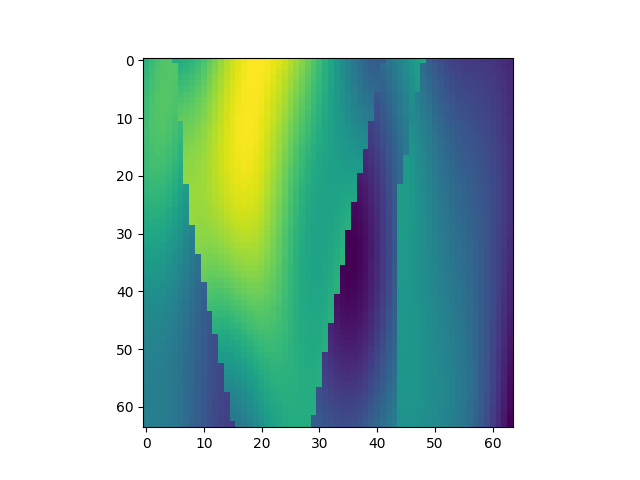

The data file committed next to this chart (first rows):
, x, y, z, IC
18688, 1, 293, 1, 2.384
18689, 1, 293, 2, 2.451
18690, 1, 293, 3, 2.5
18691, 1, 293, 4, 2.532
18692, 1, 293, 5, 2.548
18693, 1, 293, 6, 2.334
18694, 1, 293, 7, 2.343
18695, 1, 293, 8, 2.366
18696, 1, 293, 9, 2.403
18697, 1, 293, 10, 2.455
18698, 1, 293, 11, 2.519
18699, 1, 293, 12, 2.592
18700, 1, 293, 13, 2.671
18701, 1, 293, 14, 2.752
18702, 1, 293, 15, 2.829
18703, 1, 293, 16, 2.899
18704, 1, 293, 17, 2.958
18705, 1, 293, 18, 3.003
18706, 1, 293, 19, 3.032
18707, 1, 293, 20, 3.046
18708, 1, 293, 21, 3.043
18709, 1, 293, 22, 3.025
18710, 1, 293, 23, 2.994
18711, 1, 293, 24, 2.952
18712, 1, 293, 25, 2.901
18713, 1, 293, 26, 2.841
18714, 1, 293, 27, 2.776
18715, 1, 293, 28, 2.705
18716, 1, 293, 29, 2.629
18717, 1, 293, 30, 2.549
18718, 1, 293, 31, 2.465
18719, 1, 293, 32, 2.377
18720, 1, 293, 33, 2.286
18721, 1, 293, 34, 2.194
18722, 1, 293, 35, 2.103
18723, 1, 293, 36, 2.014
18724, 1, 293, 37, 1.93
18725, 1, 293, 38, 1.856
18726, 1, 293, 39, 1.795
18727, 1, 293, 40, 1.751
18728, 1, 293, 41, 1.726
18729, 1, 293, 42, 1.724
18730, 1, 293, 43, 1.911
18731, 1, 293, 44, 1.974
18732, 1, 293, 45, 2.042
18733, 1, 293, 46, 2.112
18734, 1, 293, 47, 2.18
18735, 1, 293, 48, 2.244
18736, 1, 293, 49, 2.298
18737, 1, 293, 50, 1.749
18738, 1, 293, 51, 1.686
18739, 1, 293, 52, 1.631
18740, 1, 293, 53, 1.586
18741, 1, 293, 54, 1.552
18742, 1, 293, 55, 1.528
18743, 1, 293, 56, 1.513
18744, 1, 293, 57, 1.504
18745, 1, 293, 58, 1.498
18746, 1, 293, 59, 1.492
18747, 1, 293, 60, 1.484
... 4,036 more rows
